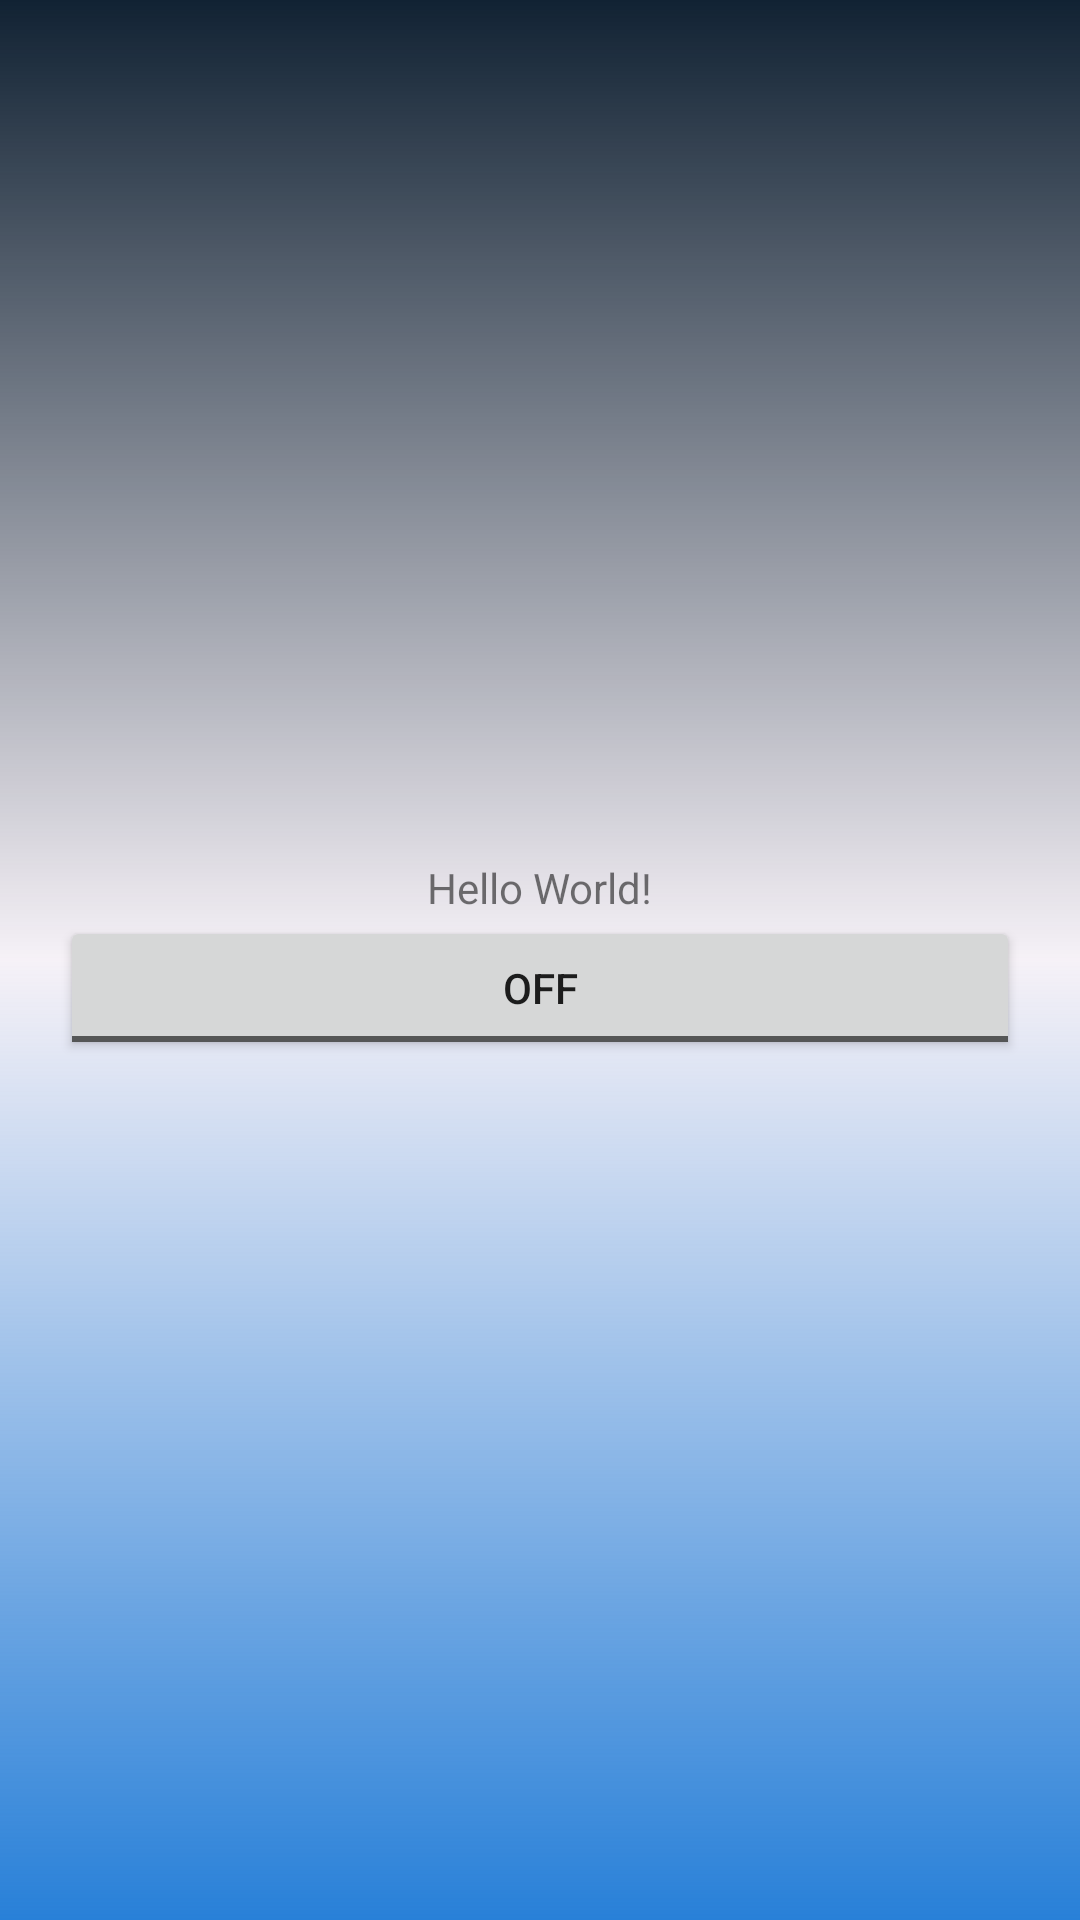

Here is an Android app screen rendered from its layout file. Give the layout XML and the strings, colors and styles it references.
<!-- AndroidManifest.xml: application theme Theme.Daysix -->
<!-- res/layout/activity_main.xml -->
<?xml version="1.0" encoding="utf-8"?>
<LinearLayout
    xmlns:android="http://schemas.android.com/apk/res/android"
    xmlns:app="http://schemas.android.com/apk/res-auto"
    xmlns:tools="http://schemas.android.com/tools"
    android:layout_width="match_parent"
    android:orientation="vertical"
    android:background="@drawable/test"
    android:padding="20dp"
    android:layout_height="match_parent"
    android:gravity="center"
    tools:context=".MainActivity">

    <TextView
        android:layout_width="wrap_content"
        android:layout_height="wrap_content"
        android:text="Hello World!"
        app:layout_constraintBottom_toBottomOf="parent"
        app:layout_constraintLeft_toLeftOf="parent"
        app:layout_constraintRight_toRightOf="parent"
        app:layout_constraintTop_toTopOf="parent" />

    <ToggleButton
        android:id="@+id/toggleButton"
        android:layout_width="match_parent"
        android:layout_height="wrap_content"
        android:text="OK" />

</LinearLayout>
<!-- resources referenced by this layout -->
<resources>
  <!-- drawable test (drawable) -->
  <?xml version="1.0" encoding="utf-8"?>
  <shape xmlns:android="http://schemas.android.com/apk/res/android"
      android:shape="rectangle">
      <gradient
          android:startColor="#2880D8"
          android:endColor="#123"
          android:centerColor="#1738"
          android:type="linear"
          android:angle="90"></gradient>
  
  </shape>
  <style name="Theme.Daysix" parent="Theme.MaterialComponents.DayNight.DarkActionBar">
          
          <item name="colorPrimary">@color/purple_500</item>
          <item name="colorPrimaryVariant">@color/purple_700</item>
          <item name="colorOnPrimary">@color/white</item>
          
          <item name="colorSecondary">@color/teal_200</item>
          <item name="colorSecondaryVariant">@color/teal_700</item>
          <item name="colorOnSecondary">@color/black</item>
          
          <item name="android:statusBarColor" tools:targetApi="l">?attr/colorPrimaryVariant</item>
          
      </style>
  <!-- not gathered from this repository: default colours our renderer supplied (Android Studio template values) -->
  <color name="purple_500">#FF6200EE</color>
  <color name="purple_700">#FF3700B3</color>
  <color name="teal_200">#FF03DAC5</color>
  <color name="teal_700">#FF018786</color>
  <color name="black">#FF000000</color>
  <color name="white">#FFFFFFFF</color>
</resources>
